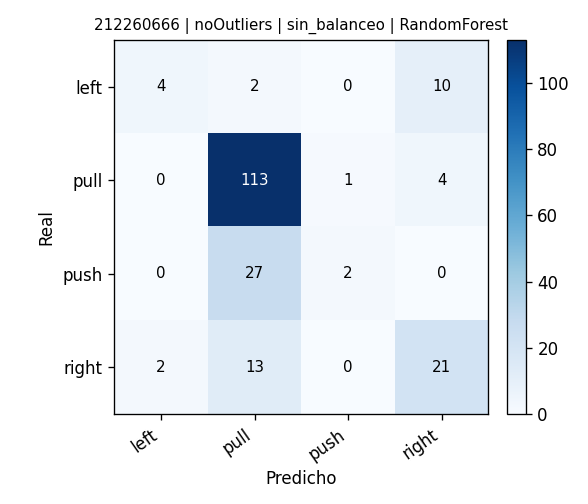

Source data for this figure (header and first rows):
, pred_left, pred_pull, pred_push, pred_right
real_left, 4, 2, 0, 10
real_pull, 0, 113, 1, 4
real_push, 0, 27, 2, 0
real_right, 2, 13, 0, 21
